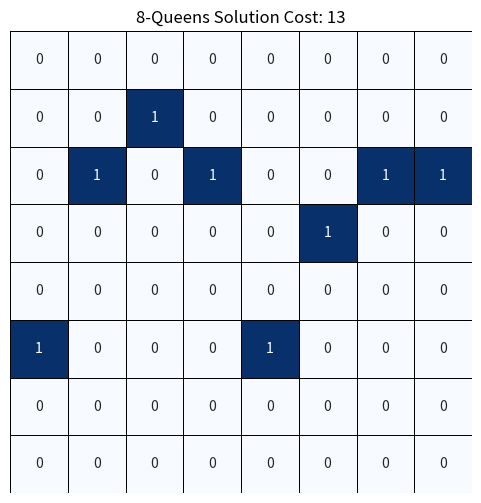
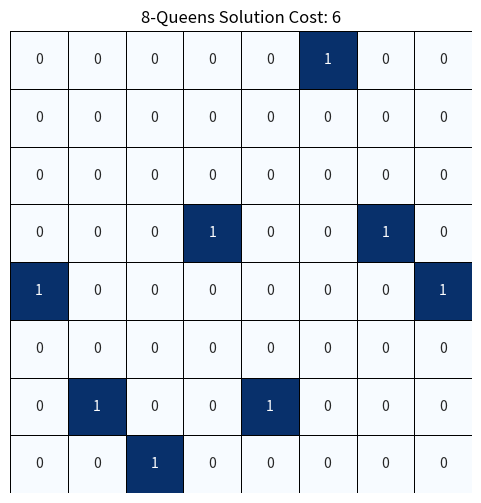
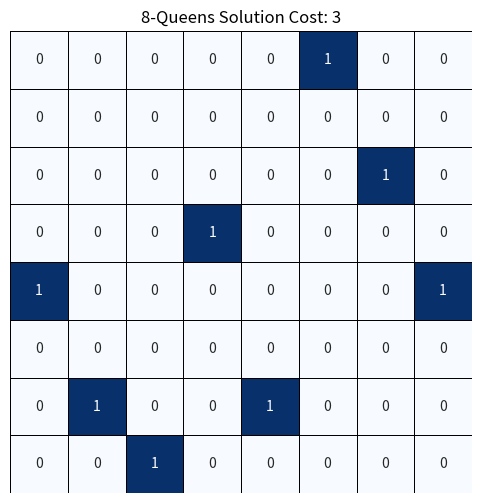
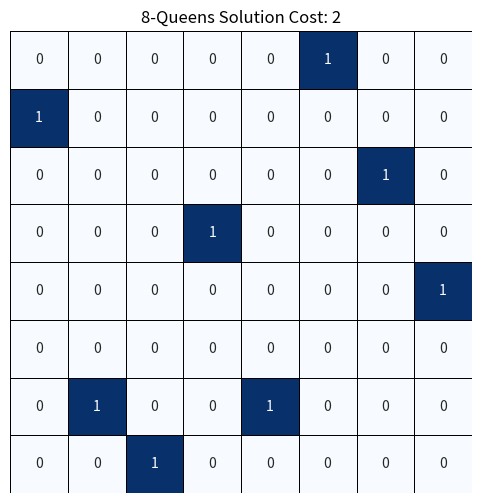
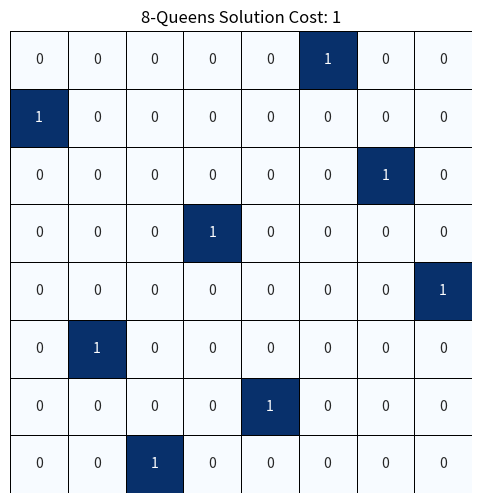
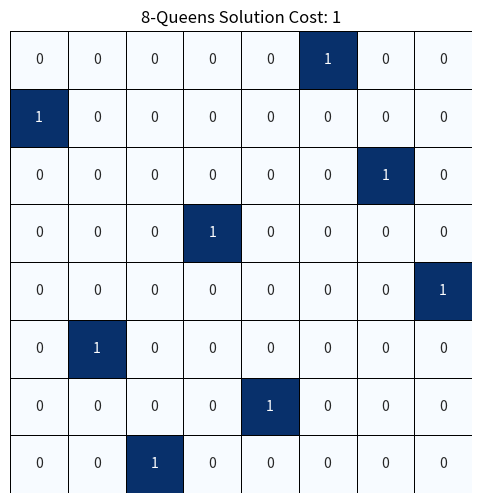
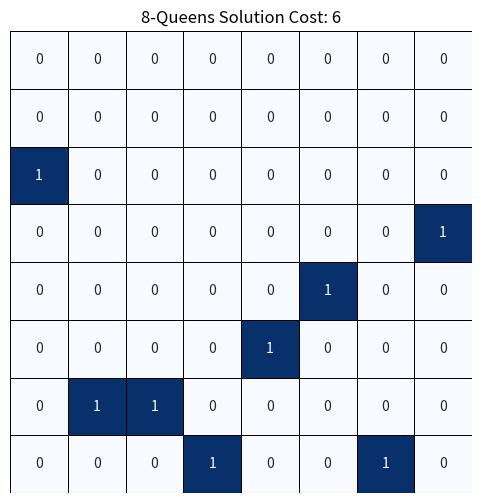
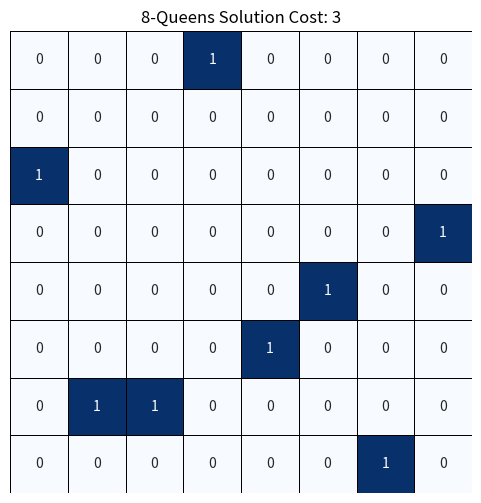
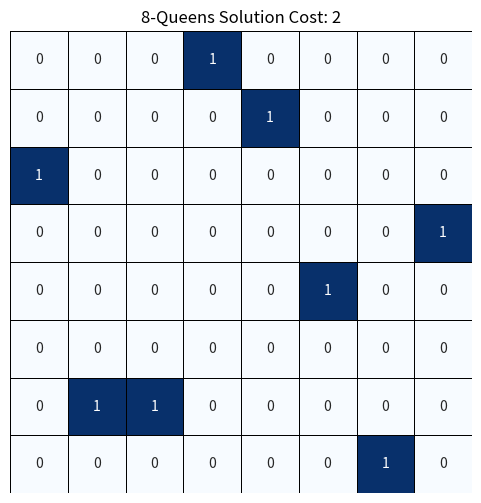
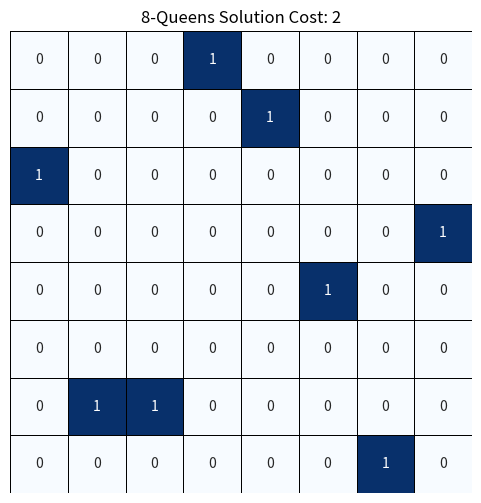
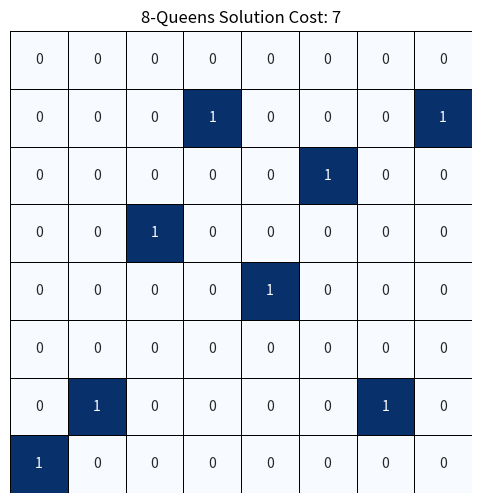
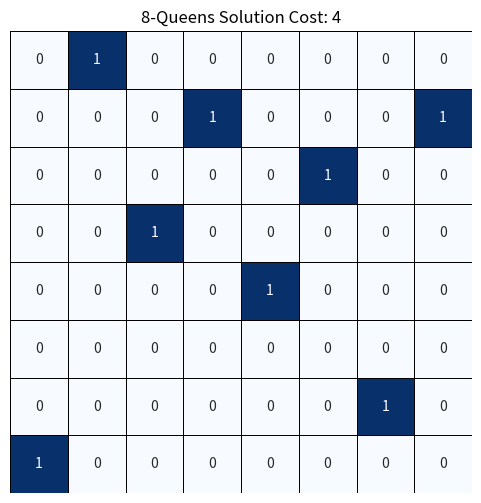
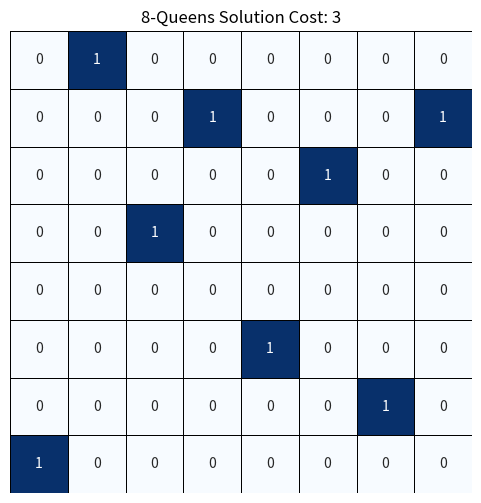
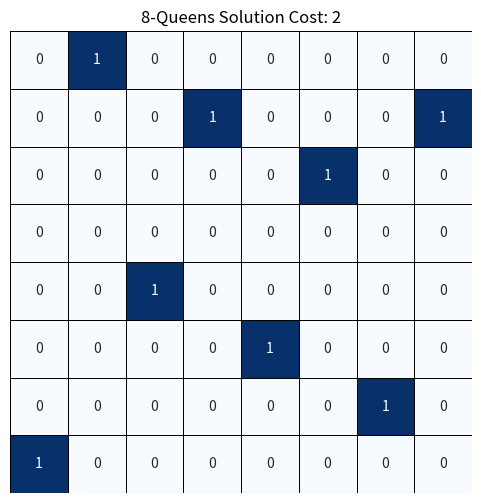
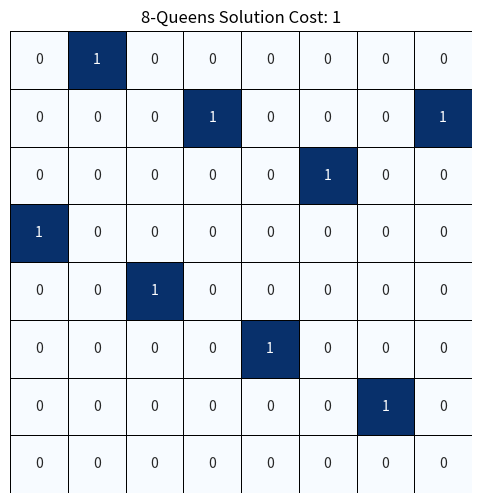
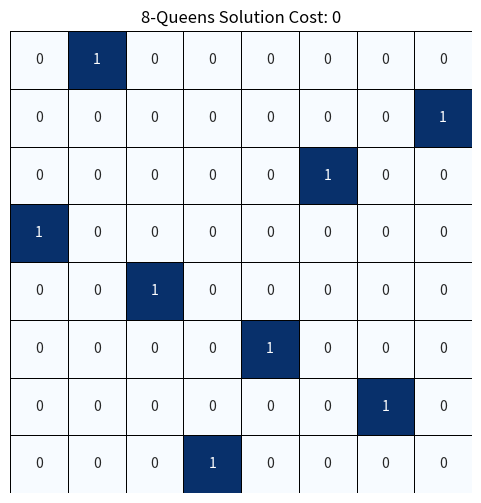

These figures' Python source, in order:
"""
CSC 742 Evolutionary Computing
Assignment 1 (file 2): Hill Climbing on 8-Queens
[redacted]
Date: 2025-01-16

Project Description:
This implementation demonstrates the Hill Climbing algorithm applied to the classic 8-Queens problem.
"""
import random
import copy
import matplotlib.pyplot as plt
import seaborn as sns
import numpy as np


# --- 8-Queens Problem Visualization ---
# Adapted for selective figure saving
def visualize_queens(board, cost, save_as=None):
    chessboard = np.zeros((8, 8))
    for col, row in enumerate(board):
        chessboard[row][col] = 1

    plt.figure(figsize=(6, 6))
    sns.heatmap(chessboard, cbar=False, annot=True, square=True, linewidths=0.5, linecolor='black', cmap='Blues',
                xticklabels=False, yticklabels=False)
    plt.title("8-Queens Solution Cost: "+str(cost))
    
    # Added this because I got tired of sorting through the plots
    if save_as:
        plt.savefig(save_as)
        print(f"Saved image as: {save_as}")
    
    plt.show()


# --- 8-Queens Algorithm ---
def generate_8_queens_instance():
    return [random.randint(0, 7) for _ in range(8)]


def queens_heuristic(board):
    """
    Calculate the heuristic value (number of attacking pairs) for a board configuration.
    
    Examines all pairs of queens and counts how many pairs are attacking each other.
    Queens attack if they are on the same row or diagonal.
    
    Args:
        board (list[int]): Current board configuration
        
    Returns:
        int: Number of attacking queen pairs (0 indicates a valid solution)
    """
    attacking_pairs = 0
    # Check all pairs of queens
    for i in range(8):
        for j in range(i + 1, 8):
            # Check if on same row
            if board[i] == board[j]:
                attacking_pairs += 1
            # Check if on same diagonal
            if abs(board[i] - board[j]) == abs(i - j):
                attacking_pairs += 1
    return attacking_pairs


def generate_neighbors(board):
    """
    Generate all possible neighbor states by moving one queen at a time.
    
    For each queen, generates all possible states where that queen is moved to
    a different row within its column. This produces 8 * 7 = 56 total neighbors.
    
    Args:
        board (list[int]): Current board configuration
        
    Returns:
        list[list[int]]: List of all possible neighbor configurations
    """
    neighbors = []
    for col in range(8):
        current_row = board[col]
        for new_row in range(8):
            if new_row != current_row:
                new_board = board.copy()
                new_board[col] = new_row
                neighbors.append(new_board)
    return neighbors


def hill_climbing_queens(board, save_stuck=False):
    """
    Solve the 8-Queens problem using the Hill Climbing algorithm.
    
    Implements steepest-ascent hill climbing by evaluating all neighbors and
    selecting the one with the fewest attacking pairs. The algorithm continues
    until finding a solution (0 attacking pairs) or getting stuck in a local minimum.
    
    Args:
        board (list[int]): Initial board configuration
        save_stuck (bool): If True, saves visualization when stuck in local minimum
        
    Returns:
        tuple: (final_board, success_flag)
            - final_board (list[int]): Final board configuration
            - success_flag (bool): True if solution found, False if stuck in local minimum
    """
    current_board = board.copy()
    current_cost = queens_heuristic(current_board)
    
    print(f"Starting Hill Climbing with cost: {current_cost}")
    visualize_queens(current_board, current_cost)
    
    iteration = 0
    while current_cost > 0:
        neighbors = generate_neighbors(current_board)
        
        # Find best neighbor
        best_neighbor = None
        best_cost = current_cost
        
        for neighbor in neighbors:
            neighbor_cost = queens_heuristic(neighbor)
            if neighbor_cost < best_cost:
                best_neighbor = neighbor
                best_cost = neighbor_cost
        
        # If no improvement, we're stuck
        if best_neighbor is None:
            print(f"Stuck at local minimum after {iteration} iterations with cost {current_cost}")
            if save_stuck:
                visualize_queens(current_board, current_cost, save_as="queens_stuck.png")
            else:
                visualize_queens(current_board, current_cost)
            return current_board, False
        
        # Move to best neighbor
        current_board = best_neighbor
        current_cost = best_cost
        iteration += 1
        
        # Visualize progress
        print(f"Iteration {iteration}: Cost = {current_cost}")
        visualize_queens(current_board, current_cost)
    
    print(f"Solution found after {iteration} iterations!")
    return current_board, True


# --- Running and Visualizing 8-Queens ---
initial_queens = generate_8_queens_instance()
print(f"Initial Queens Board: {initial_queens}")
visualize_queens(initial_queens, queens_heuristic(initial_queens))

# Q2: Run with at least 5 different initial states
if __name__ == "__main__":
    print("\n=== Q2: Evaluation with 5 different initial states ===")
    
    stuck_saved = False  # Flag to save only the first stuck case.
    
    for run in range(5):
        print(f"\nRun {run + 1}:")
        initial_board = generate_8_queens_instance()
        initial_cost = queens_heuristic(initial_board)
        
        print(f"Initial state: {initial_board}")
        print(f"Initial heuristic value: {initial_cost}")
        
        final_board, success = hill_climbing_queens(initial_board, save_stuck=(not stuck_saved and run < 5))
        if not success and not stuck_saved:
            stuck_saved = True
        
        final_cost = queens_heuristic(final_board)
        
        print(f"Final state: {final_board}")
        print(f"Final heuristic value: {final_cost}")
        print(f"Success: {'Yes' if success else 'No (Local Minimum)'}")
    
    # Solutions do exist with random restarts
    print("\n=== Random Restarts ===")
    print("Trying multiple random starts to find a solution...")
    
    attempts = 0
    max_attempts = 100
    
    while attempts < max_attempts:
        attempts += 1
        initial = generate_8_queens_instance()
        final, success = hill_climbing_queens(initial, save_stuck=False)
        
        if success:
            print(f"\nFound solution after {attempts} random restarts!")
            print(f"Solution: {final}")
            print(f"Cost: {queens_heuristic(final)}")
            visualize_queens(final, 0, save_as="queens_success.png")
            break
        
        if attempts % 10 == 0:
            print(f"Tried {attempts} restarts...")
    
    if attempts == max_attempts:
        print(f"\nNo solution found in {max_attempts} attempts")